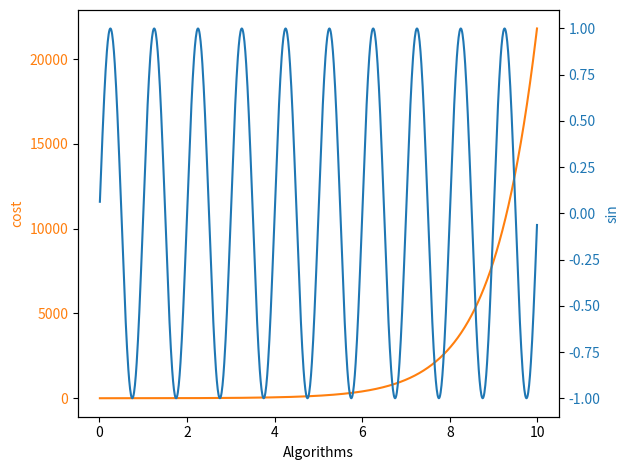

Write the Python code that produced this figure.
import numpy as np
import matplotlib.pyplot as plt

# Create some mock data
t = np.arange(0.01, 10.0, 0.01)

data1 = np.exp(t)
data2 = np.sin(2 * np.pi * t)

fig, ax1 = plt.subplots()

color = 'tab:orange'
ax1.set_xlabel('Algorithms')
ax1.set_ylabel('cost', color=color)
ax1.plot(t, data1, color=color)
ax1.tick_params(axis='y', labelcolor=color)

ax2 = ax1.twinx()  # instantiate a second axes that shares the same x-axis

color = 'tab:blue'
ax2.set_ylabel('sin', color=color)  # we already handled the x-label with ax1
ax2.plot(t, data2, color=color)
ax2.tick_params(axis='y', labelcolor=color)

fig.tight_layout()  # otherwise the right y-label is slightly clipped
plt.show()
